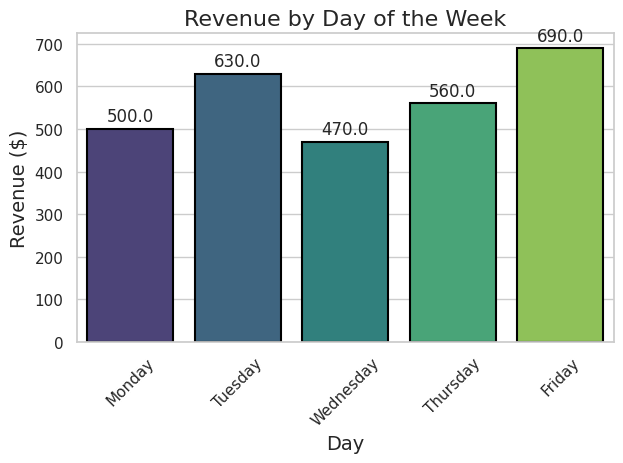

The script that saved this image:

import seaborn as sns
import matplotlib.pyplot as plt

# Given chart table data
data = [
    {'Day': 'Monday', 'Revenue ($)': 500},
    {'Day': 'Tuesday', 'Revenue ($)': 630},
    {'Day': 'Wednesday', 'Revenue ($)': 470},
    {'Day': 'Thursday', 'Revenue ($)': 560},
    {'Day': 'Friday', 'Revenue ($)': 690}
]

# Convert the data to a DataFrame for Seaborn
import pandas as pd
df = pd.DataFrame(data)

# Set the visual aesthetics for the plot
sns.set_theme(style="whitegrid")

# Creating the bar plot
bar_plot = sns.barplot(
    x='Day', 
    y='Revenue ($)', 
    data=df,
    palette='viridis',     # Use a diversified color palette
    edgecolor='black',     # Adds a black edge color to the bars
    linewidth=1.5,         # Specifies the line width of the bar edges
    saturation=0.7         # Adjusts the saturation of the colors
)

# Adding additional visual details
bar_plot.set_title('Revenue by Day of the Week', fontsize=16) # Sets the title of the plot
bar_plot.set_xlabel('Day', fontsize=14)                       # Sets the label for the x-axis
bar_plot.set_ylabel('Revenue ($)', fontsize=14)               # Sets the label for the y-axis

# Rotate the x-axis labels for better readability
plt.setp(bar_plot.get_xticklabels(), rotation=45)

# Show the values on top of the bars
for p in bar_plot.patches:
    bar_plot.annotate(
        format(p.get_height(), '.1f'), 
        (p.get_x() + p.get_width() / 2., p.get_height()), 
        ha = 'center', va = 'center', 
        xytext = (0, 9), 
        textcoords = 'offset points'
    )

plt.tight_layout()
plt.show()